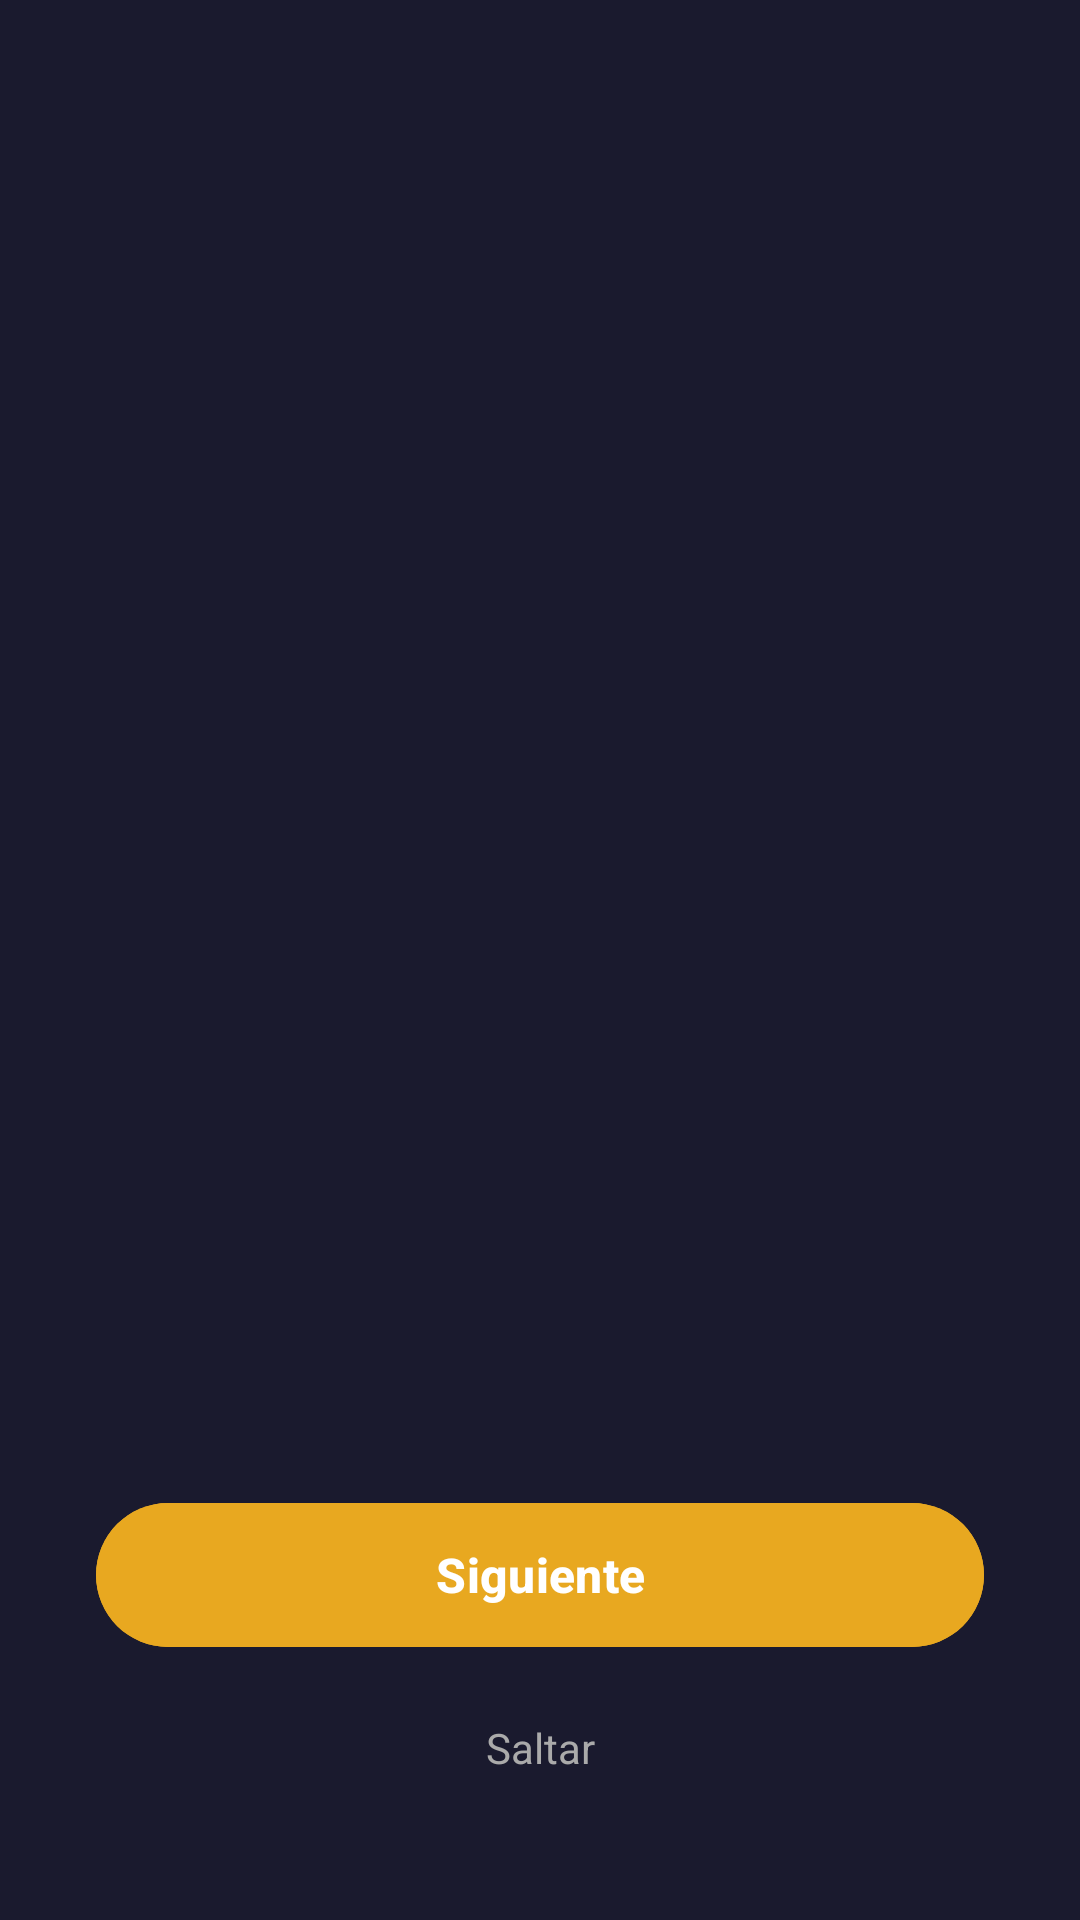

This screen was rendered from an Android layout file. Write that file and the resources it references.
<!-- AndroidManifest.xml: activity theme Theme.ElLibroDelCuco -->
<!-- res/layout/activity_onboarding.xml -->
<?xml version="1.0" encoding="utf-8"?>
<androidx.constraintlayout.widget.ConstraintLayout
    xmlns:android="http://schemas.android.com/apk/res/android"
    xmlns:app="http://schemas.android.com/apk/res-auto"
    android:layout_width="match_parent"
    android:layout_height="match_parent"
    android:background="#1A1A2E">

    <androidx.viewpager2.widget.ViewPager2
        android:id="@+id/vpOnboarding"
        android:layout_width="0dp"
        android:layout_height="0dp"
        app:layout_constraintTop_toTopOf="parent"
        app:layout_constraintBottom_toTopOf="@id/llControls"
        app:layout_constraintStart_toStartOf="parent"
        app:layout_constraintEnd_toEndOf="parent" />

    <LinearLayout
        android:id="@+id/llControls"
        android:layout_width="0dp"
        android:layout_height="wrap_content"
        android:orientation="vertical"
        android:paddingBottom="40dp"
        android:paddingHorizontal="32dp"
        app:layout_constraintBottom_toBottomOf="parent"
        app:layout_constraintStart_toStartOf="parent"
        app:layout_constraintEnd_toEndOf="parent">

        <LinearLayout
            android:id="@+id/llIndicadores"
            android:layout_width="wrap_content"
            android:layout_height="wrap_content"
            android:layout_gravity="center_horizontal"
            android:orientation="horizontal"
            android:layout_marginBottom="28dp" />

        <com.google.android.material.button.MaterialButton
            android:id="@+id/btnSiguiente"
            android:layout_width="match_parent"
            android:layout_height="56dp"
            android:text="Siguiente"
            android:textSize="16sp"
            android:textStyle="bold"
            app:cornerRadius="28dp"
            android:backgroundTint="#E8A820" />

        <TextView
            android:id="@+id/tvSaltar"
            android:layout_width="match_parent"
            android:layout_height="wrap_content"
            android:layout_marginTop="12dp"
            android:text="Saltar"
            android:textSize="14sp"
            android:textColor="#AAAAAA"
            android:gravity="center"
            android:clickable="true"
            android:focusable="true"
            android:paddingVertical="8dp" />

    </LinearLayout>

</androidx.constraintlayout.widget.ConstraintLayout>
<!-- resources referenced by this layout -->
<resources>
  <style name="Theme.ElLibroDelCuco" parent="Base.Theme.ElLibroDelCuco" />
  <style name="Base.Theme.ElLibroDelCuco" parent="Theme.Material3.DayNight.NoActionBar">
          
          
      </style>
</resources>
